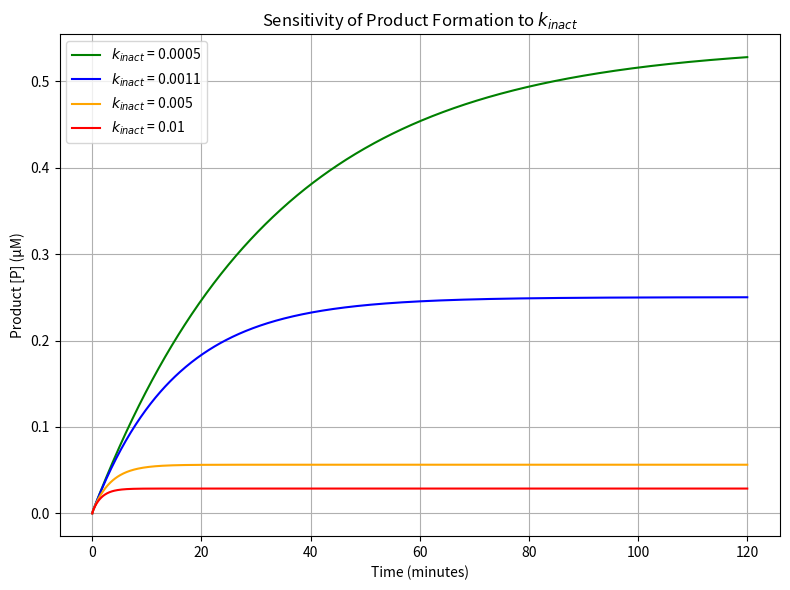

The matplotlib source for this figure:
import numpy as np
from scipy.integrate import solve_ivp
import matplotlib.pyplot as plt

# === Model parameters ===
kon = 100       # µM^-1·s^-1
koff = 0.2      # s^-1
ksub = 0.016    # µM^-1·s^-1
I0 = 0.5        # µM
S0 = 13.0       # µM

# Initial conditions
y0_original = [0.2, S0, 0.0, I0, 0.0, 0.0]

# Time domain
t_span = (0, 7200)  # seconds
t_eval = np.linspace(*t_span, 800)

# Range of kinact values to test (sensitivity analysis)
kinact_values = [0.0005, 0.0011, 0.005, 0.01]  # s^-1
colors = ['green', 'blue', 'orange', 'red']

# === Sensitivity Analysis ===
plt.figure(figsize=(8, 6))
for i, kinact_val in enumerate(kinact_values):
    
    def original_model_kinact(t, y):
        E, S, P, I, EI, EI_cov = y
        dE = -kon * E * I + koff * EI
        dS = -ksub * E * S
        dP = ksub * E * S
        dI = -kon * E * I + koff * EI
        dEI = kon * E * I - koff * EI - kinact_val * EI
        dEI_cov = kinact_val * EI
        return [dE, dS, dP, dI, dEI, dEI_cov]

   
    sol_sens = solve_ivp(original_model_kinact, t_span, y0_original, t_eval=t_eval, method='LSODA')
    
    # Plot product concentration
    plt.plot(sol_sens.t / 60, sol_sens.y[2], label=f'$k_{{inact}}$ = {kinact_val}', color=colors[i])

# === Plot ===
plt.xlabel('Time (minutes)')
plt.ylabel('Product [P] (µM)')
plt.title('Sensitivity of Product Formation to $k_{inact}$')
plt.grid(True)
plt.legend()
plt.tight_layout()
plt.show()
